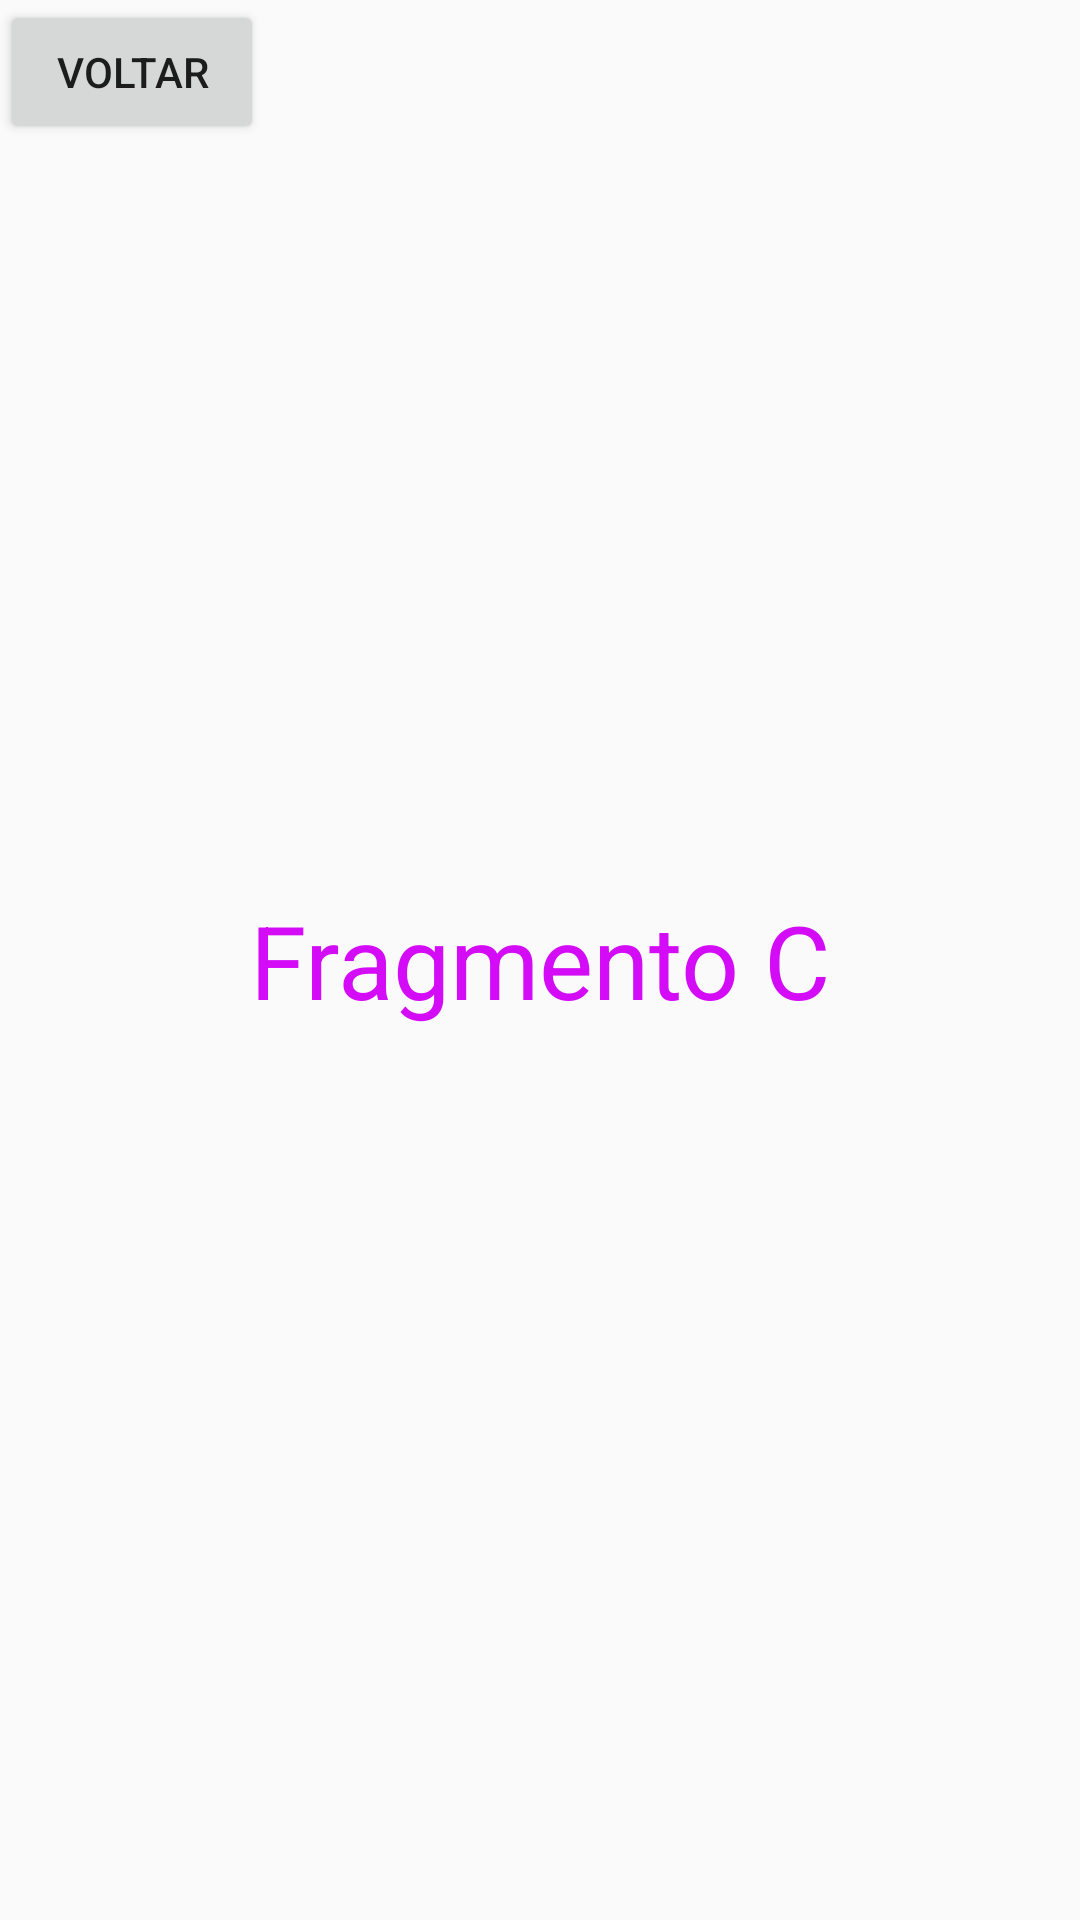

Reconstruct the res/layout file that produces this screen, plus the resources it refers to.
<!-- AndroidManifest.xml: application theme Theme.MyApplication -->
<!-- res/layout/fragmento_c.xml -->
<?xml version="1.0" encoding="utf-8"?>
<android.support.constraint.ConstraintLayout xmlns:android="http://schemas.android.com/apk/res/android"
    xmlns:app="http://schemas.android.com/apk/res-auto"
    xmlns:tools="http://schemas.android.com/tools"
    android:id="@+id/frameLayout2"
    android:layout_width="match_parent"
    android:layout_height="match_parent"
    tools:context=".FragmentoC">

    <TextView
        android:id="@+id/textView3"
        android:layout_width="wrap_content"
        android:layout_height="wrap_content"
        android:text="Fragmento C"
        android:textColor="#D40BF6"
        android:textSize="34sp"
        app:layout_constraintBottom_toBottomOf="parent"
        app:layout_constraintEnd_toEndOf="parent"
        app:layout_constraintStart_toStartOf="parent"
        app:layout_constraintTop_toTopOf="parent" />

    <Button
        android:id="@+id/button_back"
        android:layout_width="wrap_content"
        android:layout_height="wrap_content"
        android:text="Voltar"
        tools:layout_editor_absoluteX="303dp"
        tools:layout_editor_absoluteY="652dp"
        tools:ignore="MissingConstraints" />

</android.support.constraint.ConstraintLayout>
<!-- resources referenced by this layout -->
<resources>
  <style name="Theme.MyApplication" parent="Theme.AppCompat.Light.DarkActionBar">
  
          
          <item name="colorPrimary">@color/purple_500</item>
          <item name="colorPrimaryDark">@color/purple_700</item>
          <item name="colorAccent">@color/teal_200</item>
          
      </style>
  <!-- not gathered from this repository: default colours our renderer supplied (Android Studio template values) -->
  <color name="purple_500">#FF6200EE</color>
  <color name="purple_700">#FF3700B3</color>
  <color name="teal_200">#FF03DAC5</color>
</resources>
